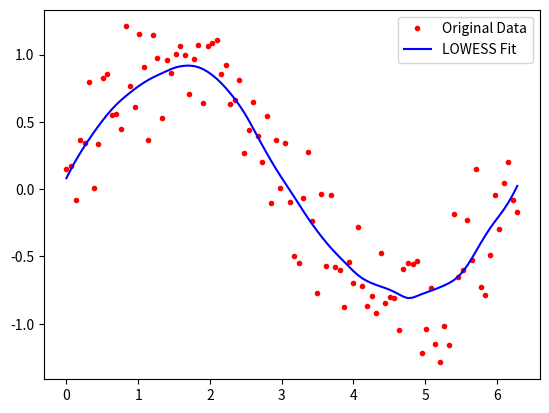

Recreate this plot in Python.
import numpy as np
from scipy import linalg
import matplotlib.pyplot as plt

def lowess(x, y, f, iterations):
    n, r = len(x), int(np.ceil(f * len(x)))
    h = np.array([np.partition(np.abs(x - x[i]), r)[r] for i in range(n)])
    w = (1 - np.clip(np.abs((x[:, None] - x) / h[:, None]), 0, 1) ** 3) ** 3
    yest, delta = np.zeros(n), np.ones(n)
    for _ in range(iterations):
        for i in range(n):
            weights = delta * w[:, i]
            W = np.diag(weights)  # Create a diagonal matrix of weights
            A = np.array([np.ones(n), x]).T
            b = y
            theta = linalg.solve(A.T @ W @ A, A.T @ W @ b)
            yest[i] = theta[0] + theta[1] * x[i]
        delta = (1 - np.clip((y - yest) / (6 * np.median(np.abs(y - yest))), -1, 1) ** 2) ** 2
    return yest

x = np.linspace(0, 2 * np.pi, 100)
y = np.sin(x) + 0.3 * np.random.randn(100)
plt.plot(x, y, "r.", label='Original Data')  # Plot original data points
plt.plot(x, lowess(x, y, 0.25, 3), "b-", label='LOWESS Fit')  # Plot LOWESS smoothed curve
plt.legend()
plt.show()